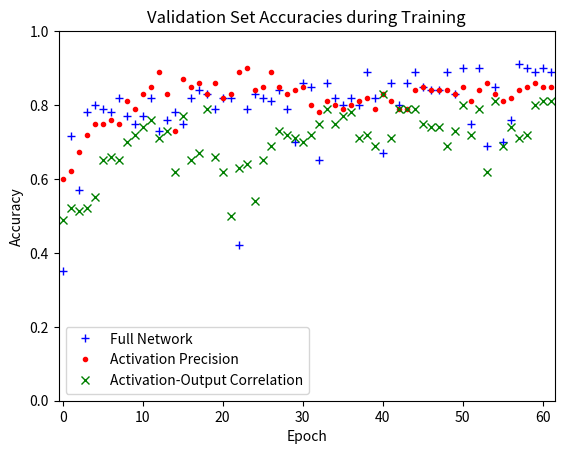
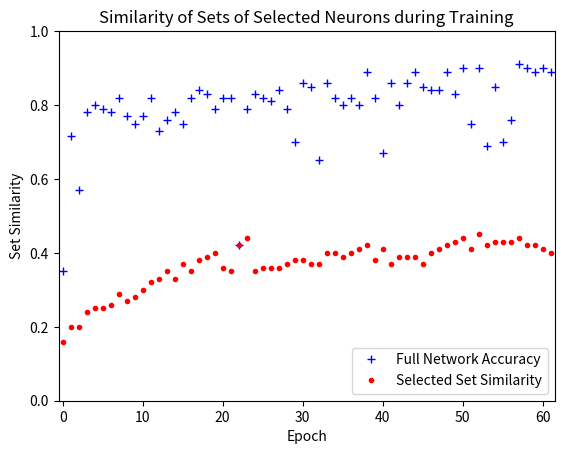

The matplotlib source for these figures, in order:

# coding: utf-8

# In[*]

import numpy as np
import matplotlib.pyplot as plt


svm_var = np.array([0.600, 0.6214, 0.6740, 0.720, 0.75, 0.75, 0.76, 0.75, 0.81, 0.79, 0.83, 0.85,
    0.89, 0.83, 0.73, 0.87, 0.85, 0.86, 0.83, 0.86, 0.82, 0.83, 0.89, 0.90, 0.84, 0.85, 0.89, 0.85,
    0.83, 0.84, 0.85, 0.80, 0.78, 0.81, 0.80, 0.79, 0.80, 0.81, 0.82, 0.79, 0.83, 0.81, 0.79, 0.79,
    0.84, 0.85, 0.84, 0.84, 0.84, 0.83, 0.85, 0.81, 0.84, 0.86, 0.83, 0.81, 0.82, 0.84, 0.85, 0.86, 0.85, 0.85])
svm_cor = np.array([0.488, 0.5214, 0.5122, 0.5212, 0.55, 0.65, 0.66, 0.65, 0.70, 0.72, 0.74, 0.76,
    0.71, 0.73, 0.62, 0.77, 0.65, 0.67, 0.79, 0.66, 0.62, 0.50, 0.63, 0.64, 0.54, 0.65, 0.69, 0.73,
    0.72, 0.71, 0.70, 0.72, 0.75, 0.79, 0.75, 0.77, 0.78, 0.71, 0.72, 0.69, 0.83, 0.71, 0.79, 0.79,
    0.79, 0.75, 0.74, 0.74, 0.69, 0.73, 0.80, 0.72, 0.79, 0.62, 0.81, 0.69, 0.74, 0.71, 0.72, 0.80, 0.81, 0.81])
val_acc = np.array([0.3521, 0.7174, 0.5702, 0.7802, 0.80, 0.79, 0.78, 0.82, 0.77, 0.75, 0.77, 0.82,
    0.73, 0.76, 0.78, 0.75, 0.82, 0.84, 0.83, 0.79, 0.82, 0.82, 0.42, 0.79, 0.83, 0.82, 0.81, 0.84,
    0.79, 0.70, 0.86, 0.85, 0.65, 0.86, 0.82, 0.80, 0.82, 0.80, 0.89, 0.82, 0.67, 0.86, 0.80, 0.86,
    0.89, 0.85, 0.84, 0.84, 0.89, 0.83, 0.90, 0.75, 0.90, 0.69, 0.85, 0.70, 0.76, 0.91, 0.90, 0.89, 0.90, 0.89])

fig = plt.figure()
#plt.subplot(111)
plt.plot(range(len(val_acc)), val_acc, 'b+')
plt.plot(range(len(svm_var)), svm_var, 'r.')
plt.plot(range(len(svm_cor)), svm_cor, 'gx')
plt.ylim([0, 1.0])
plt.xlim([-0.5, len(svm_cor)-0.5])
plt.title("Validation Set Accuracies during Training")
plt.xlabel("Epoch")
plt.ylabel("Accuracy")
plt.legend(["Full Network", "Activation Precision",
            "Activation-Output Correlation"], loc="best")
plt.savefig("svm_accuracy.png")
plt.show()


similarity = np.array([0.16, 0.20, 0.20, 0.24, 0.25, 0.25, 0.26, 0.29, 0.27, 0.28, 0.30, 0.32,
                       0.33, 0.35, 0.33, 0.37, 0.35, 0.38, 0.39, 0.40, 0.36, 0.35, 0.42, 0.44, 0.35, 0.36, 0.36, 0.36,
                       0.37, 0.38, 0.38, 0.37, 0.37, 0.40, 0.40, 0.39, 0.40, 0.41, 0.42, 0.38, 0.41, 0.37, 0.39, 0.39,
                       0.39, 0.37, 0.40, 0.41, 0.42, 0.43, 0.44, 0.41, 0.45, 0.42, 0.43, 0.43, 0.43, 0.44, 0.42, 0.42, 0.41, 0.40])

fig = plt.figure()
#plt.subplot(111)
plt.plot(range(len(val_acc)), val_acc, 'b+')
plt.plot(range(len(similarity)), similarity, 'r.')
plt.ylim([0, 1.0])
plt.xlim([-0.5, len(similarity)-0.5])
plt.title("Similarity of Sets of Selected Neurons during Training")
plt.xlabel("Epoch")
plt.ylabel("Set Similarity")
plt.legend(["Full Network Accuracy",
            "Selected Set Similarity"], loc="lower right")
plt.savefig("set_similarity.png")
plt.show()


# In[*]



